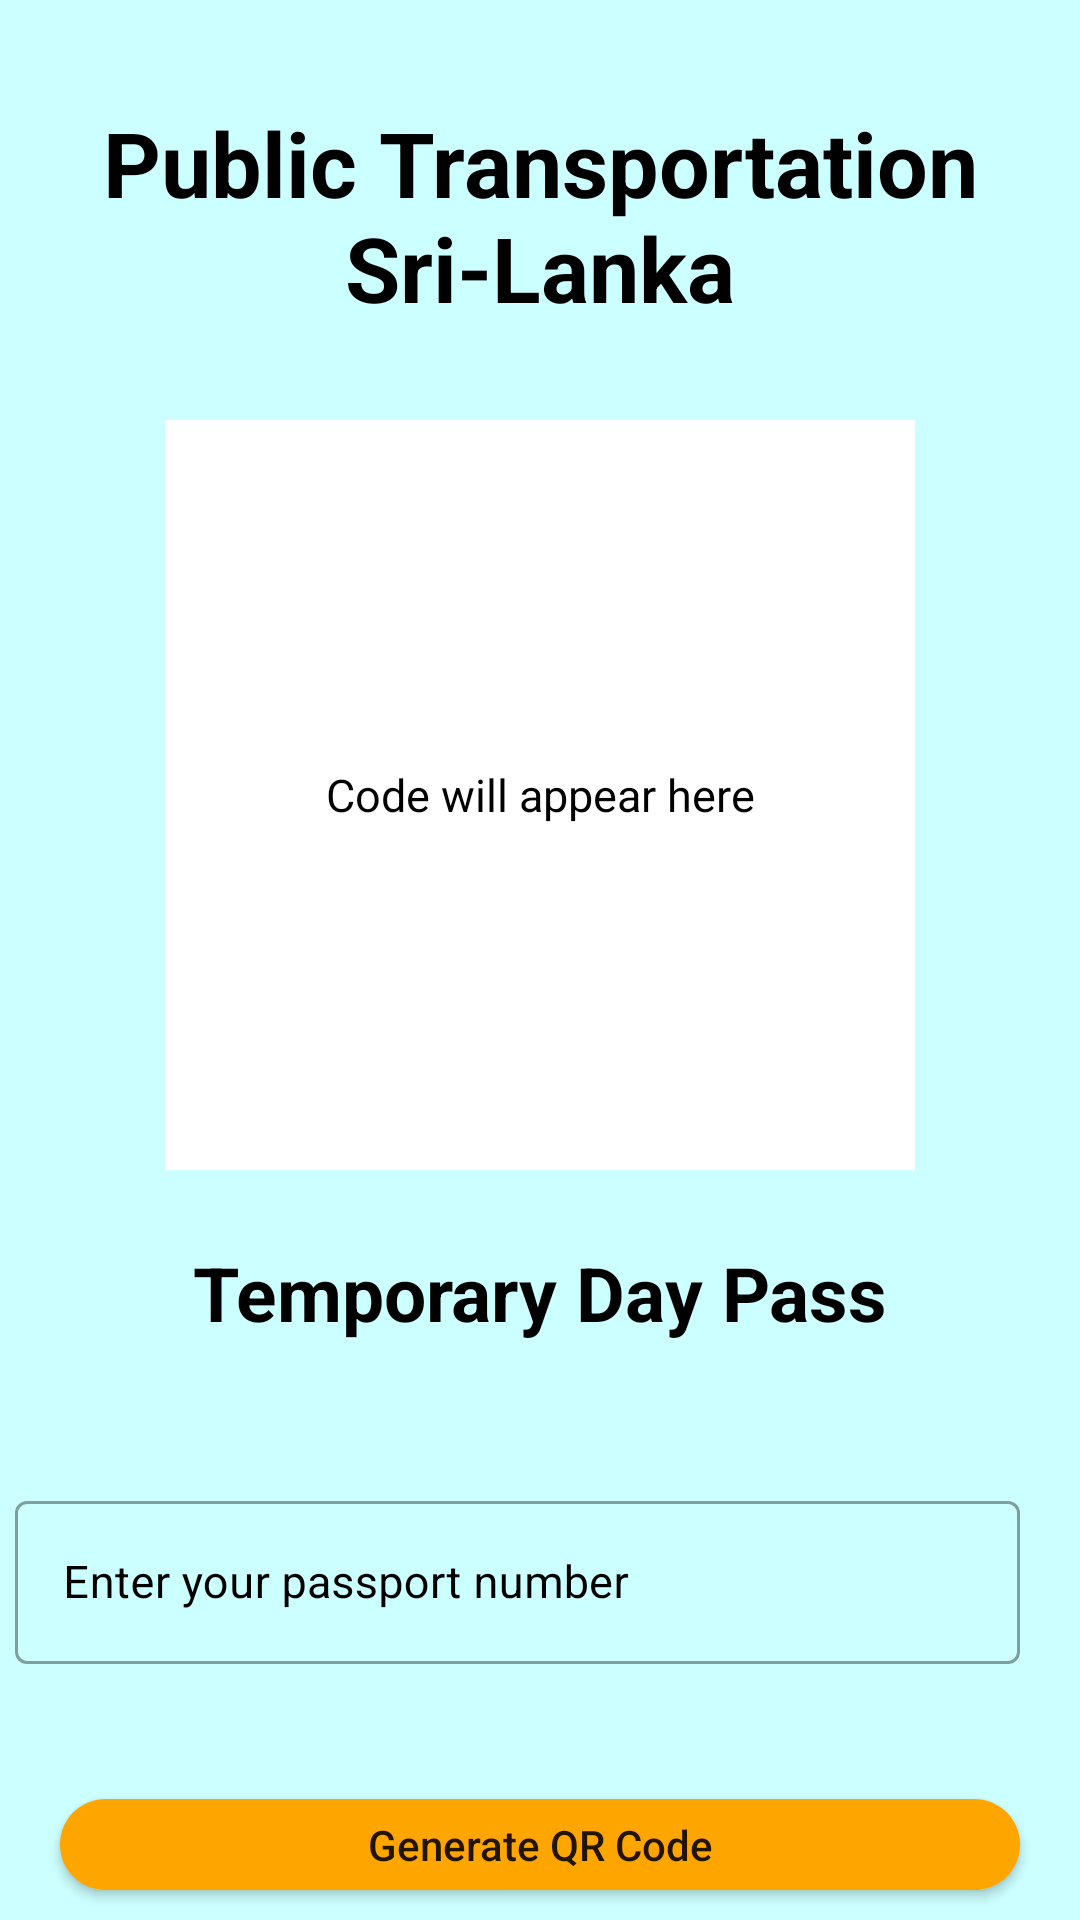

Reconstruct the res/layout file that produces this screen, plus the resources it refers to.
<!-- AndroidManifest.xml: application theme Theme.ForeignerLoginReg -->
<!-- res/layout/activity_generate_qrcode.xml -->
<?xml version="1.0" encoding="utf-8"?>
<RelativeLayout xmlns:android="http://schemas.android.com/apk/res/android"
    xmlns:app="http://schemas.android.com/apk/res-auto"
    xmlns:tools="http://schemas.android.com/tools"
    android:layout_width="match_parent"
    android:layout_height="match_parent"
    android:background="@color/light_blue"
    style="@style/AppTheme.MaterialTheme"
    tools:context=".GenerateQRCodeActivity">


    <TextView
        android:id="@+id/idPublicTr"
        android:layout_width="match_parent"
        android:layout_height="match_parent"
        android:layout_gravity="center"
        android:layout_marginTop="30dp"
        android:elevation="1dp"
        android:padding="4dp"
        android:text="Public Transportation
                         Sri-Lanka"
        android:textAlignment="center"
        android:textAllCaps="false"
        android:textColor="@color/black"
        android:textSize="30sp"
        android:textStyle="bold" />

    <FrameLayout
        android:layout_width="250dp"
        android:layout_height="wrap_content"
        android:id="@+id/idQRCode"
        android:layout_centerHorizontal="true"
        android:layout_marginTop="140dp"
        >

        <TextView
            android:id="@+id/idGenerateQR"
            android:layout_width="match_parent"
            android:layout_height="match_parent"
            android:layout_gravity="center"
            android:elevation="1dp"
            android:padding="4dp"
            android:text="Code will appear here"
            android:textAlignment="center"
            android:textAllCaps="false"
            android:textColor="@color/black"
            android:textSize="15sp"/>

        

        <ImageView
            android:id="@+id/idIMQRCode"
            android:layout_width="250dp"
            android:layout_height="250dp"
            android:background="@color/white" />

    </FrameLayout>

    <TextView
        android:id="@+id/idDayPass"
        android:layout_width="match_parent"
        android:layout_height="match_parent"
        android:layout_gravity="center"
        android:layout_marginTop="410dp"
        android:elevation="1dp"
        android:padding="4dp"
        android:text="Temporary Day Pass"
        android:textAlignment="center"
        android:textAllCaps="false"
        android:textColor="@color/black"
        android:textSize="25sp"
        android:textStyle="bold" />


    

    <com.google.android.material.textfield.TextInputLayout

        android:id="@+id/idData"
        android:layout_width="match_parent"
        android:layout_height="wrap_content"
        android:layout_below="@+id/idQRCode"
        style="@style/Widget.MaterialComponents.TextInputLayout.OutlinedBox"
        android:layout_marginTop="100dp"
        android:layout_marginLeft="15dp"
        android:layout_marginEnd="15dp"
        android:hint="Enter your passport number "
        android:padding="5dp"
        android:textColorHint="@color/black"
        app:hintTextColor = "@color/black"
        >

        <com.google.android.material.textfield.TextInputEditText
            android:id="@+id/idEdtData"
            android:layout_width="match_parent"
            android:layout_height="match_parent"
            android:ems="10"
            android:importantForAutofill="no"
            android:inputType="textImeMultiLine|textMultiLine"
            android:textColor="@color/black"
            android:textColorHint="@color/black"
            android:textSize="15sp"/>
    </com.google.android.material.textfield.TextInputLayout>


    

    
    
    
    
    
    
    
    
    
    
    
    
    

    
    
    
    
    
    
    
    
    
    
    

    <Button
        android:id="@+id/idBtnGenerate"
        android:layout_width="match_parent"
        android:layout_height="wrap_content"
        android:layout_below="@+id/idData"
        android:layout_marginStart="20dp"
        android:layout_marginTop="40dp"
        android:layout_marginEnd="20dp"
        android:layout_marginBottom="10dp"
        android:background="@drawable/button_back"
        android:text="Generate QR Code"
        android:textAllCaps="false" />

</RelativeLayout>
<!-- resources referenced by this layout -->
<resources>
  <color name="black">#FF000000</color>
  <color name="light_blue">#ccffff</color>
  <color name="white">#FFFFFFFF</color>
  <!-- drawable button_back (drawable) -->
  <?xml version="1.0" encoding="utf-8"?>
  <shape xmlns:android="http://schemas.android.com/apk/res/android">
  
      <solid android:color="@color/yellow"/>
      <corners android:radius="30dp"/>
  
  </shape>
  <style name="AppTheme.MaterialTheme" parent="Theme.MaterialComponents.DayNight.DarkActionBar">
      <item name="windowNoTitle">true</item>
      <item name="windowActionBar">false</item>
      <item name="colorPrimary">@color/yellow</item>
      <item name="colorBackgroundFloating">@color/yellow</item>
      <item name="colorAccent">@color/white</item>
      <item name="android:singleLine">true</item>
      </style>
  <style name="Theme.ForeignerLoginReg" parent="Theme.MaterialComponents.DayNight.NoActionBar">
          
          <item name="colorPrimary">@color/purple_500</item>
          <item name="colorPrimaryVariant">@color/purple_700</item>
          <item name="colorOnPrimary">@color/white</item>
          
          <item name="colorSecondary">@color/teal_200</item>
          <item name="colorSecondaryVariant">@color/teal_700</item>
          <item name="colorOnSecondary">@color/black</item>
          
          <item name="android:statusBarColor" tools:targetApi="l">?attr/colorPrimaryVariant</item>
          
      </style>
  <color name="yellow">#ffa500</color>
  <color name="purple_500">#FF6200EE</color>
  <color name="purple_700">#FF3700B3</color>
  <color name="teal_200">#FF03DAC5</color>
  <color name="teal_700">#FF018786</color>
</resources>
